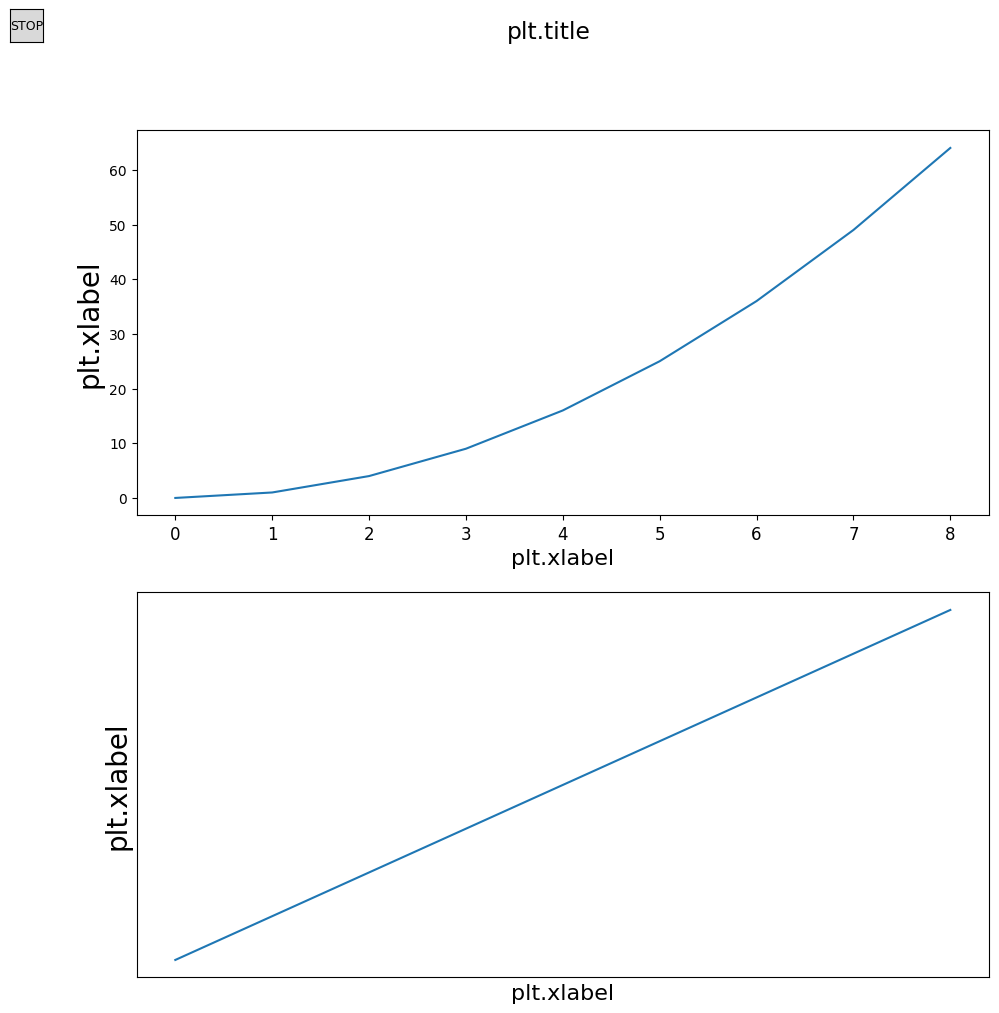
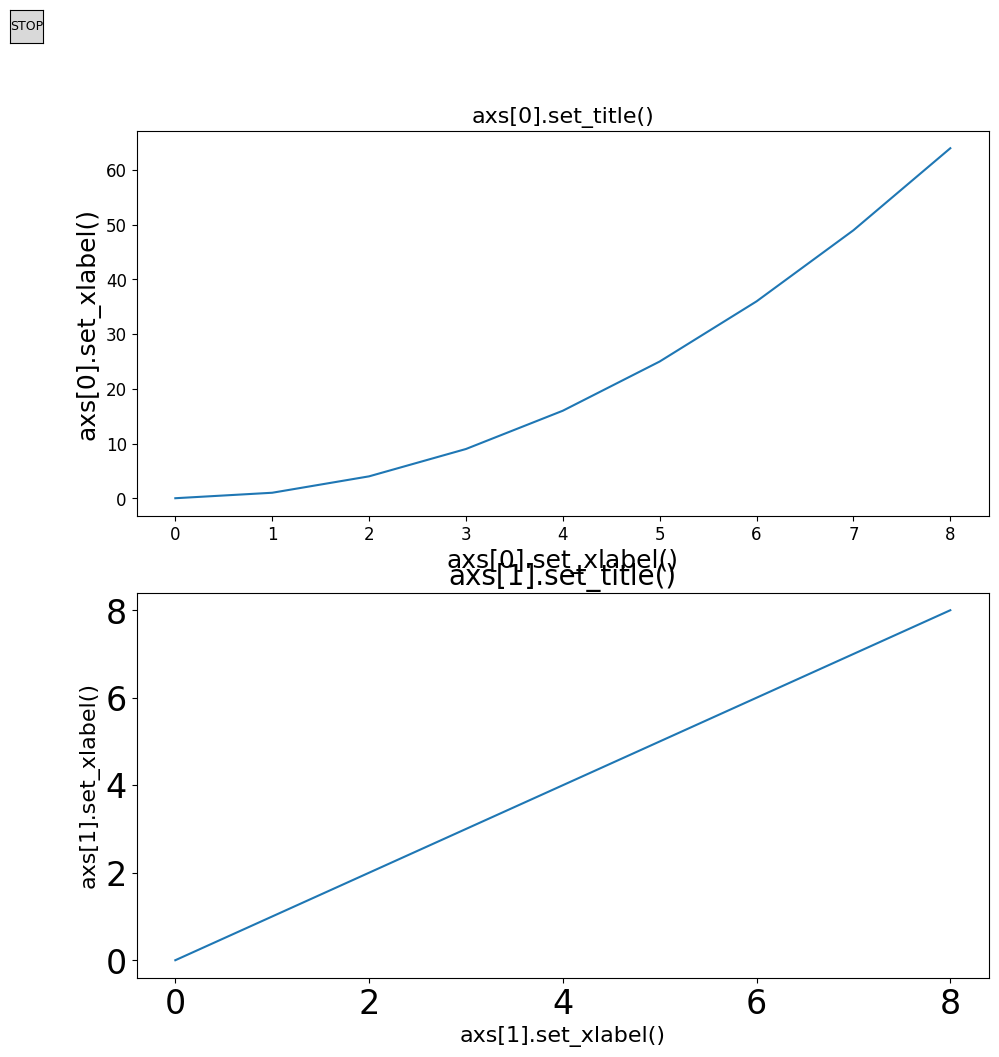

Source code (Python) for these figures, in order:
import sys
import matplotlib
import matplotlib.pyplot as plt

from matplotlib.widgets import Button

from matplotlib import rcParams

rcParams['font.family'] = 'Courier New'
rcParams['font.size'] = 14
rcParams['figure.figsize'] = [11, 11]
rcParams['axes.labelsize'] = 16  # font size of the x and y labels
rcParams['xtick.labelsize'] = 14  # font size of the tick labels
rcParams['ytick.labelsize'] = 12  # font size of the tick labels

#https://matplotlib.org/stable/users/explain/customizing.html#matplotlibrc-sample


def button():
    #Button to close program
    axprev = plt.axes([0.01, 0.96, 0.03, 0.03])
    bnext = Button(axprev, 'STOP', hovercolor='red')
    bnext.on_clicked(sys.exit)
    axprev._button = bnext
    bnext.label.set_fontsize(9)


def defaults():
    plt.figure()
    plt.suptitle('plt.suptitle')
    plt.subplot(2,1,1)
    plt.title('plt.title()')
    plt.plot([0,1,2,3,4,5,6,7,8], [0,1,4,9,16,25,36,49,64],label='a')
    plt.xlabel('plt.xlabel()')
    plt.ylabel('plt.ylabel()')
    plt.legend()
    plt.subplot(2,1,2)
    plt.title('plt.title()')
    plt.plot([0,1,2,3,4,5,6,7,8], [0,1,2,3,4,5,6,7,8])
    plt.xlabel('plt.xlabel()')
    plt.ylabel('plt.ylabel()')
    plt.xticks([])
    plt.yticks([])
    button()

    fig, axs = plt.subplots(2,1)
    fig.suptitle('fig.suptitle()')
    axs[0].set_title('axs[0].set_title()')
    axs[0].plot([0,1,2,3,4,5,6,7,8], [0,1,4,9,16,25,36,49,64])
    axs[0].set_xlabel('axs[0].set_xlabel()')
    axs[0].set_ylabel('axs[0].set_xlabel()')

    axs[1].set_title('axs[1].set_title()')
    axs[1].plot([0,1,2,3,4,5,6,7,8], [0,1,2,3,4,5,6,7,8])
    axs[1].set_xlabel('axs[1].set_xlabel()')
    axs[1].set_ylabel('axs[1].set_xlabel()')
    button()

    plt.show()


def specialized():
    plt.figure()
    plt.suptitle('plt.title')
    plt.subplot(2,1,1)
    plt.plot([0,1,2,3,4,5,6,7,8], [0,1,4,9,16,25,36,49,64])
    plt.xlabel('plt.xlabel', fontsize=16)
    plt.ylabel('plt.xlabel', fontsize=20)
    plt.xticks(fontsize=12)
    plt.yticks(fontsize=10)
    plt.subplot(2,1,2)
    plt.plot([0,1,2,3,4,5,6,7,8], [0,1,2,3,4,5,6,7,8])
    plt.xlabel('plt.xlabel', fontsize=16)
    plt.ylabel('plt.xlabel', fontsize=20)
    plt.xticks([], fontsize=12)
    plt.yticks([], fontsize=10)
    button()


    fig, axs = plt.subplots(2,1)
    axs[0].set_title('axs[0].set_title()', fontsize=16)
    axs[0].plot([0,1,2,3,4,5,6,7,8], [0,1,4,9,16,25,36,49,64])
    axs[0].set_xlabel('axs[0].set_xlabel()', fontsize=18)
    axs[0].set_ylabel('axs[0].set_xlabel()', fontsize=18)
    axs[0].tick_params(axis='x', labelsize=12)

    axs[1].set_title('axs[1].set_title()', fontsize=20)
    axs[1].plot([0,1,2,3,4,5,6,7,8], [0,1,2,3,4,5,6,7,8])
    axs[1].set_xlabel('axs[1].set_xlabel()')
    axs[1].set_ylabel('axs[1].set_xlabel()')
    axs[1].tick_params(axis='both', labelsize=24)
    button()

    plt.show()


def main():
    #defaults()
    specialized()


if __name__ == '__main__':
    main()
